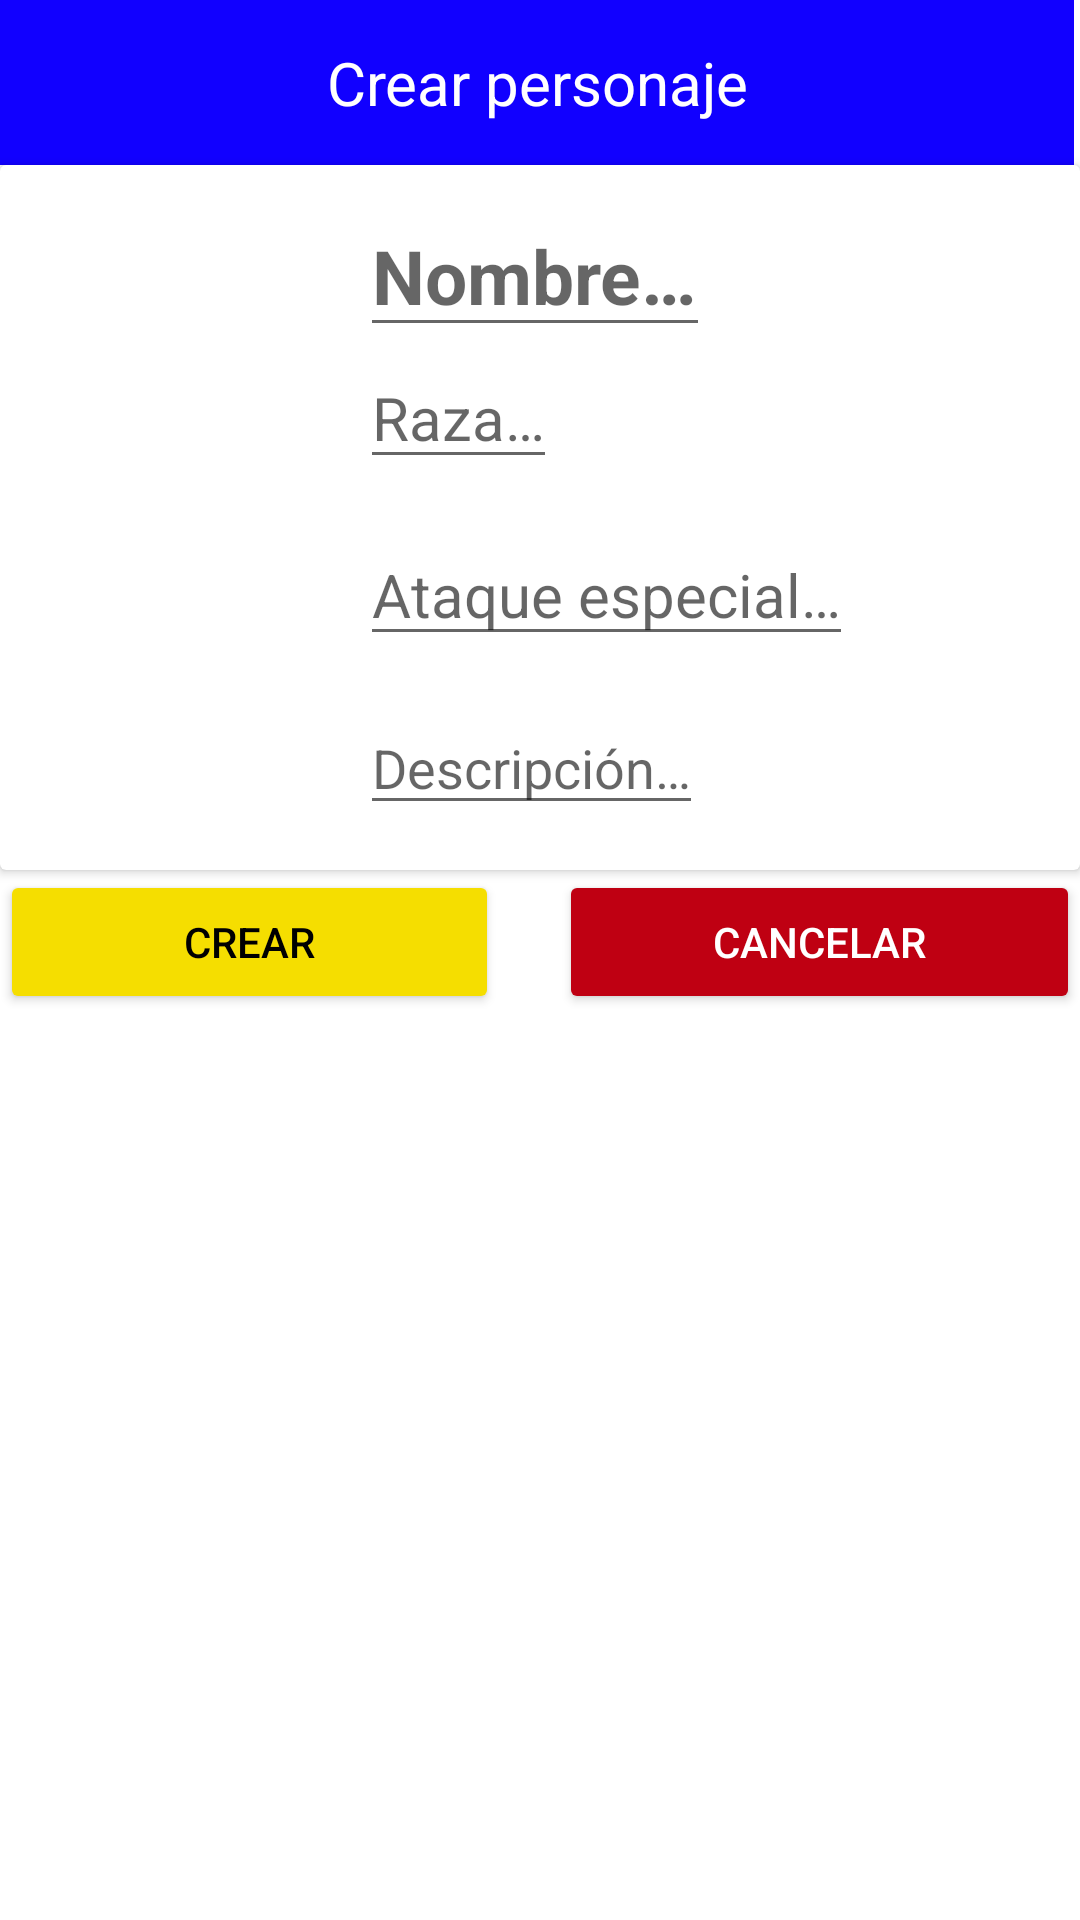

Android layout source for this screen:
<!-- AndroidManifest.xml: application theme Theme.ProyectoAndroid -->
<!-- res/layout/fragment_dialog_crear_personaje.xml -->
<?xml version="1.0" encoding="utf-8"?>
<LinearLayout xmlns:android="http://schemas.android.com/apk/res/android"
    xmlns:app="http://schemas.android.com/apk/res-auto"
    xmlns:tools="http://schemas.android.com/tools"
    android:layout_width="match_parent"
    android:layout_height="match_parent"
    android:orientation="vertical"
    tools:context=".dialogs.DialogCrearPersonajeFragment">


    <LinearLayout
        android:layout_width="wrap_content"
        android:layout_height="wrap_content"
        android:orientation="horizontal"
        android:background="@color/cardBackground">

        <ImageView
            android:layout_width="match_parent"
            android:layout_height="55dp"
            android:src="@drawable/logo"
            android:layout_weight="1"
            android:contentDescription="@string/imagen_logo" />

        <TextView
            android:layout_width="358dp"
            android:layout_height="55dp"
            android:layout_gravity="end"
            android:layout_weight="1"
            android:text="@string/crear_personaje"
            android:gravity="center"
            android:textColor="#ffffff"
            android:textSize="20sp" />

    </LinearLayout>

    <androidx.cardview.widget.CardView
        android:id="@+id/nuevaCardView"
        android:layout_width="match_parent"
        android:layout_height="wrap_content">
        <LinearLayout
            android:layout_width="match_parent"
            android:layout_height="wrap_content"
            android:orientation="horizontal">

            <ImageView
                android:id="@+id/nuevaFoto"
                android:layout_width="110dp"
                android:layout_height="match_parent"
                android:src="@drawable/predeterminado"
                android:contentDescription="@string/nueva_foto" />

            <LinearLayout
                android:layout_width="wrap_content"
                android:layout_height="wrap_content"
                android:orientation="vertical">

                <EditText
                    android:id="@+id/nuevoNombre"
                    android:layout_width="wrap_content"
                    android:layout_height="wrap_content"
                    android:layout_marginStart="10dp"
                    android:layout_marginTop="10dp"
                    android:hint="@string/nombreHint"
                    android:textSize="25sp"
                    android:textStyle="bold"
                    android:autofillHints=""
                    android:inputType="text" />

                <EditText
                    android:id="@+id/nuevaRaza"
                    android:textSize="20sp"
                    android:layout_width="wrap_content"
                    android:layout_height="wrap_content"
                    android:layout_marginStart="10dp"
                    android:layout_marginEnd="10dp"
                    android:layout_marginBottom="15dp"
                    android:hint="@string/razaHint"
                    android:autofillHints=""
                    android:inputType="text" />

                <EditText
                    android:id="@+id/nuevoAtaqueEspecial"
                    android:textSize="20sp"
                    android:layout_width="wrap_content"
                    android:layout_height="wrap_content"
                    android:layout_marginStart="10dp"
                    android:layout_marginEnd="10dp"
                    android:layout_marginBottom="15dp"
                    android:hint="@string/ataque_especial_hint"
                    android:autofillHints=""
                    android:inputType="text" />

                <EditText
                    android:id="@+id/nuevaDescripcion"
                    android:layout_width="wrap_content"
                    android:layout_height="wrap_content"
                    android:layout_marginStart="10dp"
                    android:layout_marginEnd="10dp"
                    android:layout_marginBottom="15dp"
                    android:hint="@string/descripcionHint"
                    android:autofillHints=""
                    android:inputType="text" />
            </LinearLayout>

        </LinearLayout>

    </androidx.cardview.widget.CardView>

    <LinearLayout
        android:layout_width="match_parent"
        android:layout_height="wrap_content"
        android:orientation="horizontal">

        <Button
            android:id="@+id/btnCrear"
            style="@style/Widget.AppCompat.Button"
            android:layout_width="wrap_content"
            android:layout_height="wrap_content"
            android:layout_marginEnd="20dp"
            android:layout_weight="1"
            android:text="@string/crear"
            android:textColor="@color/black"
            app:backgroundTint="#F5DE00"
            tools:ignore="ButtonStyle" />

        <Button
            android:id="@+id/btnCancelar2"
            android:layout_width="wrap_content"
            android:layout_height="wrap_content"
            android:textColor="#ffffff"
            android:text="@string/cancelar"
            android:layout_weight="1"
            app:backgroundTint="#BF0012"
            tools:ignore="ButtonStyle" />

    </LinearLayout>

</LinearLayout>
<!-- resources referenced by this layout -->
<resources>
  <color name="black">#FF000000</color>
  <color name="cardBackground">#1100FF</color>
  <string name="ataque_especial_hint">Ataque especial…</string>
  <string name="cancelar">Cancelar</string>
  <string name="crear">Crear</string>
  <string name="crear_personaje">Crear personaje</string>
  <string name="descripcionHint">Descripción…</string>
  <string name="imagen_logo">Imagen logo</string>
  <string name="nombreHint">Nombre…</string>
  <string name="nueva_foto">Nueva foto</string>
  <string name="razaHint">Raza…</string>
  <style name="Theme.ProyectoAndroid" parent="Theme.MaterialComponents.DayNight.DarkActionBar">
          
          <item name="colorPrimary">@color/purple_500</item>
          <item name="colorPrimaryVariant">@color/purple_700</item>
          <item name="colorOnPrimary">@color/white</item>
          
          <item name="colorSecondary">@color/teal_200</item>
          <item name="colorSecondaryVariant">@color/teal_700</item>
          <item name="colorOnSecondary">@color/black</item>
          
          <item name="android:statusBarColor" tools:targetApi="l">?attr/colorPrimaryVariant</item>
          
          <item name="windowActionBar">false</item>
          <item name="windowNoTitle">true</item>
      </style>
  <color name="purple_500">#FF6200EE</color>
  <color name="purple_700">#FF3700B3</color>
  <color name="white">#FFFFFFFF</color>
  <color name="teal_200">#FF03DAC5</color>
  <color name="teal_700">#FF018786</color>
</resources>
